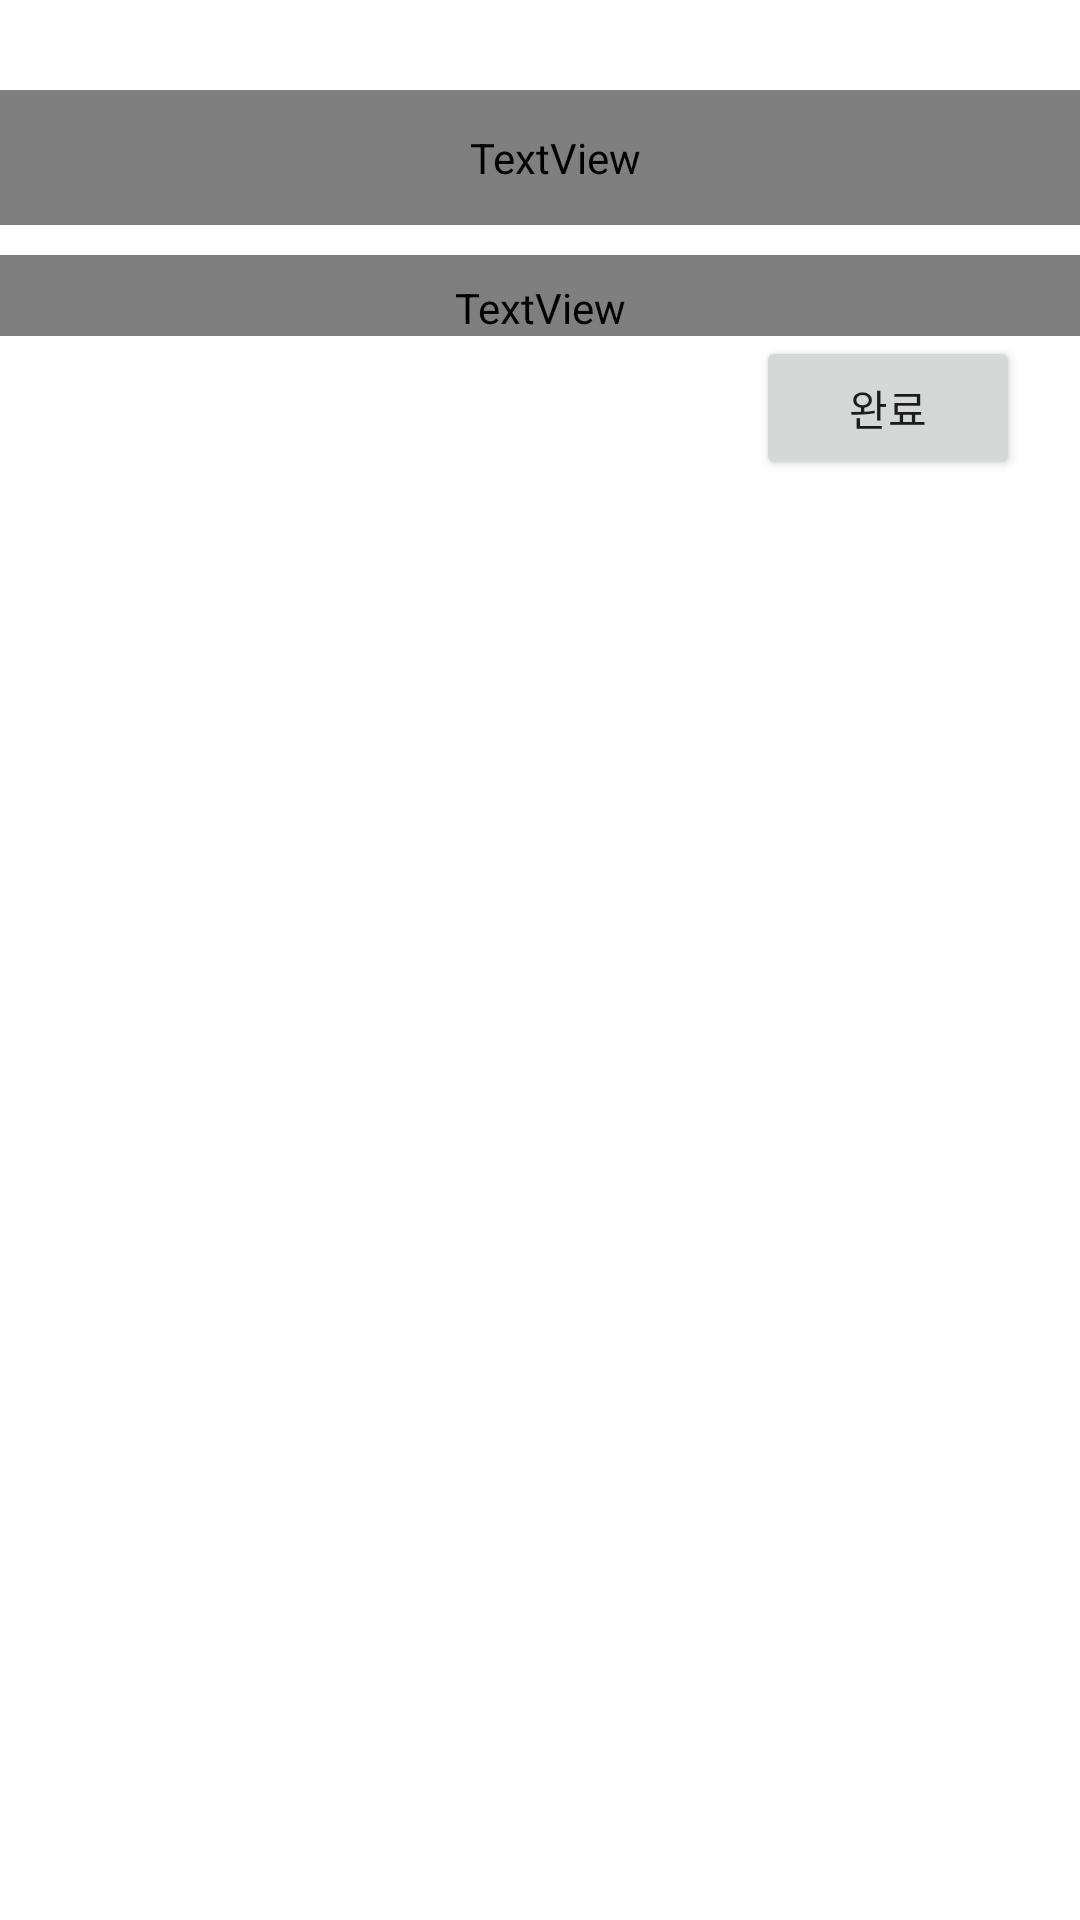

Android layout source for this screen:
<!-- AndroidManifest.xml: application theme Theme.SSU_Everything_Contest -->
<!-- res/layout/culture_detail.xml -->
<?xml version="1.0" encoding="utf-8"?>
<LinearLayout xmlns:android="http://schemas.android.com/apk/res/android"
    xmlns:app="http://schemas.android.com/apk/res-auto"
    android:layout_width="match_parent"
    android:layout_height="match_parent"
    android:orientation="vertical"
    >
    <ScrollView
        android:layout_width="match_parent"
        android:layout_height="wrap_content"
        >
        <LinearLayout
            android:layout_width="match_parent"
            android:layout_height="wrap_content"
            android:orientation="vertical"
            >

            <ImageView
                android:id="@+id/showImage"
                android:layout_width="match_parent"
                android:layout_height="wrap_content"
                android:adjustViewBounds="true"

                android:layout_marginTop="10dp"
                android:layout_marginBottom="10dp"
                android:layout_weight="0"
                android:scaleType="fitCenter"
                 />

            <TextView
                android:id="@+id/showTitle"
                android:layout_width="match_parent"
                android:layout_height="45dp"
                android:gravity="center_vertical|left"
                android:text="제목"
                android:paddingStart="10dp"
                android:layout_marginTop="10dp"
                android:layout_weight="0"
                app:layout_constraintTop_toTopOf="parent"
                android:textAppearance="@style/TextAppearance.AppCompat.Medium"
                android:fontFamily="@font/gowunbatang_regular"
                />


            <TextView
                android:id="@+id/showContent"
                android:layout_width="match_parent"
                android:layout_height="wrap_content"
                android:layout_weight="1"
                android:layout_marginTop="10dp"
                android:gravity="top|start"
                android:text="내용"
                android:lineSpacingMultiplier="1.2"
                android:paddingStart="10dp"
                android:paddingTop="8dp"
                android:paddingEnd="10dp"
                app:layout_constraintTop_toTopOf="parent"
                android:textAppearance="@style/TextAppearance.AppCompat.Medium"
                android:fontFamily="@font/gowunbatang_regular"/>

            <Button
                android:id="@+id/culture_ok"
                android:layout_width="wrap_content"
                android:layout_height="wrap_content"
                android:layout_gravity="right"
                android:layout_marginRight="20dp"
                android:layout_weight="0"
                android:text="완료" />
        </LinearLayout>
    </ScrollView>


</LinearLayout>
<!-- resources referenced by this layout -->
<resources>
  <style name="Theme.SSU_Everything_Contest" parent="Theme.MaterialComponents.DayNight.DarkActionBar">
          
          <item name="colorPrimary">@color/purple_500</item>
          <item name="colorPrimaryVariant">@color/purple_700</item>
          <item name="colorOnPrimary">@color/white</item>
          
          <item name="colorSecondary">@color/teal_200</item>
          <item name="colorSecondaryVariant">@color/teal_700</item>
          <item name="colorOnSecondary">@color/black</item>
          
          <item name="android:statusBarColor" tools:targetApi="l">?attr/colorPrimaryVariant</item>
          
      </style>
  <color name="purple_500">#5A8CCA</color>
  <color name="purple_700">#5A8CCA</color>
  <color name="white">#FFFFFFFF</color>
  <color name="teal_200">#FF03DAC5</color>
  <color name="teal_700">#FF018786</color>
  <color name="black">#FF000000</color>
</resources>
